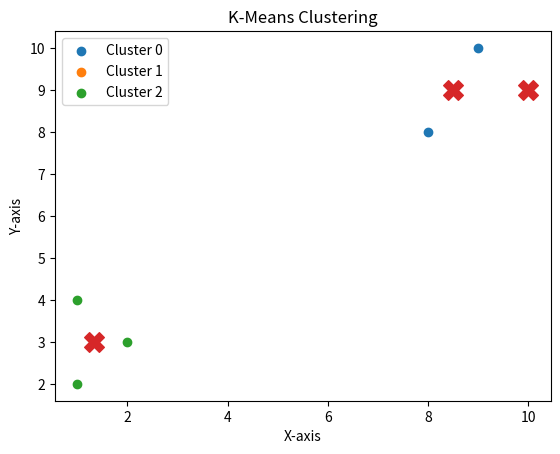

The script that saved this image:
import numpy as np
import matplotlib.pyplot as plt

def kmeans(X, k=2, max_iters=100):
    centroids = X[np.random.choice(len(X), k, replace=False)]

    for _ in range(max_iters):
        labels = []

        # Assign clusters
        for point in X:
            distances = [np.linalg.norm(point - c) for c in centroids]
            labels.append(np.argmin(distances))

        labels = np.array(labels)

        # Update centroids
        new_centroids = np.array([
            X[labels == i].mean(axis=0) for i in range(k)
        ])

        # Stop if no change
        if np.allclose(centroids, new_centroids):
            break

        centroids = new_centroids

    return centroids, labels


# ----------- PLOT FUNCTION -----------
def plot_clusters(X, labels, centroids):
    plt.figure()

    # Plot points
    for i in range(len(centroids)):
        cluster_points = X[labels == i]
        plt.scatter(cluster_points[:, 0], cluster_points[:, 1], label=f'Cluster {i}')

    # Plot centroids
    plt.scatter(centroids[:, 0], centroids[:, 1], marker='X', s=200)

    plt.title("K-Means Clustering")
    plt.xlabel("X-axis")
    plt.ylabel("Y-axis")
    plt.legend()
    plt.show()


# ----------- TEST DATA -----------
X = np.array([
    [1, 2],
    [1, 4],
    [2, 3],
    [8, 8],
    [9, 10],
    [10, 9]
])

centroids, labels = kmeans(X, k=3, max_iters=100)
plot_clusters(X, labels, centroids)

print("Centroids:\n", centroids)
print("Labels:\n", labels)

# Plot
plot_clusters(X, labels, centroids)
